Run: headless pygame with SDL's dummy video driver; simulated clock (each Clock.tick advances the game by its frame time, no real sleeping); random seed 0; keys injected as events and as key.get_pressed() state; no mouse input.
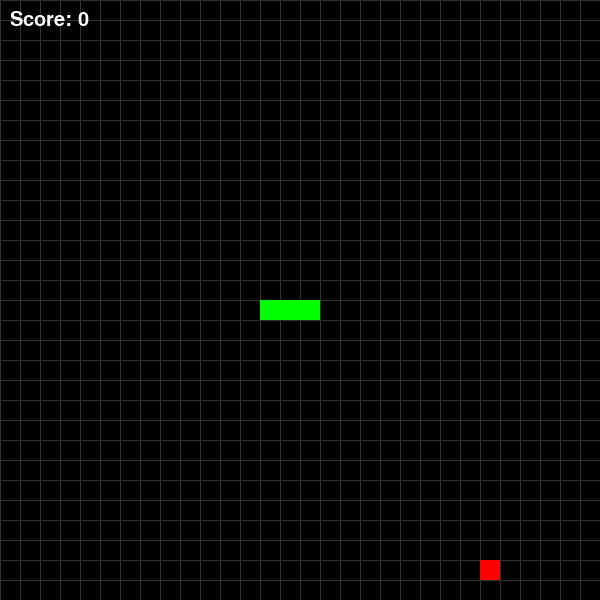
Frame 1 of 4 · flips 1–60 · no input
Frame 2 of 4 · flips 61–180 · tapped SPACE, RETURN · held RIGHT (→), D · screen unchanged from frame 1, image omitted
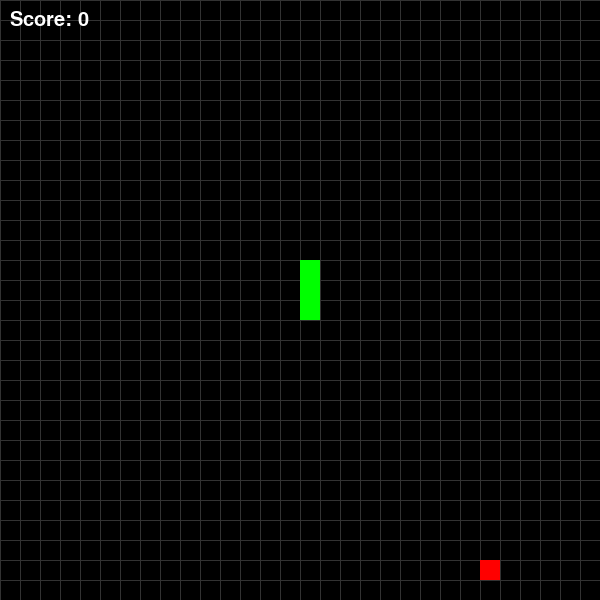
Frame 3 of 4 · flips 181–300 · held DOWN (↓), S
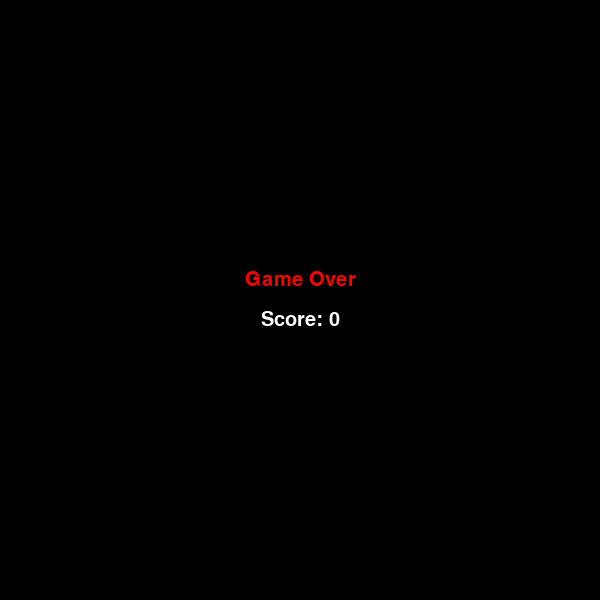
Frame 4 of 4 · flips 301–420 · held LEFT (←), A, UP (↑), W

The pygame program that drew these frames:

import pygame
import sys
import random

# Initialize pygame
pygame.init()

# Game constants
WIDTH, HEIGHT = 600, 600
GRID_SIZE = 20
GRID_WIDTH = WIDTH // GRID_SIZE
GRID_HEIGHT = HEIGHT // GRID_SIZE
FPS = 10

# Colors
BLACK = (0, 0, 0)
WHITE = (255, 255, 255)
GREEN = (0, 255, 0)
RED = (255, 0, 0)
BLUE = (0, 0, 255)

# Set up display
screen = pygame.display.set_mode((WIDTH, HEIGHT))
pygame.display.set_caption('Snake Ball Game')
clock = pygame.time.Clock()

# Font for score (defined globally so it can be used in draw_score)
font = pygame.font.SysFont(None, 30)

# Snake creation
def create_snake():
    # Start with 3 segments in the middle
    start_x = GRID_WIDTH // 2
    start_y = GRID_HEIGHT // 2
    return [
        (start_x, start_y),
        (start_x - 1, start_y),
        (start_x - 2, start_y)
    ]

snake = create_snake()
snake_direction = (1, 0)  # Moving right initially

# Food (ball) creation
def spawn_food():
    while True:
        food = (random.randint(0, GRID_WIDTH - 1), random.randint(0, GRID_HEIGHT - 1))
        if food not in snake:
            return food

food = spawn_food()

# Score tracking
score = 0

# Drawing helpers
def draw_grid():
    for x in range(0, WIDTH, GRID_SIZE):
        pygame.draw.line(screen, (50, 50, 50), (x, 0), (x, HEIGHT))
    for y in range(0, HEIGHT, GRID_SIZE):
        pygame.draw.line(screen, (50, 50, 50), (0, y), (WIDTH, y))

def draw_snake(snake_body):
    for segment in snake_body:
        x, y = segment[0] * GRID_SIZE, segment[1] * GRID_SIZE
        pygame.draw.rect(screen, GREEN, (x, y, GRID_SIZE, GRID_SIZE))

def draw_food(food_pos):
    x, y = food_pos[0] * GRID_SIZE, food_pos[1] * GRID_SIZE
    pygame.draw.rect(screen, RED, (x, y, GRID_SIZE, GRID_SIZE))

def draw_score(score):
    text = font.render(f'Score: {score}', True, WHITE)
    screen.blit(text, (10, 10))

# Game over handling
def game_over():
    global score
    screen.fill(BLACK)
    game_over_text = font.render('Game Over', True, RED)
    score_text = font.render(f'Score: {score}', True, WHITE)
    screen.blit(game_over_text, (WIDTH // 2 - game_over_text.get_width() // 2, HEIGHT // 2 - 30))
    screen.blit(score_text, (WIDTH // 2 - score_text.get_width() // 2, HEIGHT // 2 + 10))
    pygame.display.flip()
    pygame.time.wait(2000)
    pygame.quit()
    sys.exit()

# Main game loop
def main():
    global snake, snake_direction, food, score
    score = 0
    snake = create_snake()
    snake_direction = (1, 0)
    food = spawn_food()

    while True:
        for event in pygame.event.get():
            if event.type == pygame.QUIT:
                pygame.quit()
                sys.exit()
            elif event.type == pygame.KEYDOWN:
                if event.key == pygame.K_UP and snake_direction != (0, 1):
                    snake_direction = (0, -1)
                elif event.key == pygame.K_DOWN and snake_direction != (0, -1):
                    snake_direction = (0, 1)
                elif event.key == pygame.K_LEFT and snake_direction != (1, 0):
                    snake_direction = (-1, 0)
                elif event.key == pygame.K_RIGHT and snake_direction != (-1, 0):
                    snake_direction = (1, 0)

        # Move snake
        head_x, head_y = snake[0]
        dx, dy = snake_direction
        new_head = ((head_x + dx) % GRID_WIDTH, (head_y + dy) % GRID_HEIGHT)
        snake.insert(0, new_head)

        # Check if food eaten
        if new_head == food:
            score += 1
            food = spawn_food()
        else:
            snake.pop()  # Remove tail

        # Self-collision detection
        if new_head in snake[1:]:
            game_over()

        # Draw everything
        screen.fill(BLACK)
        draw_grid()
        draw_snake(snake)
        draw_food(food)
        draw_score(score)

        pygame.display.flip()
        clock.tick(FPS)

if __name__ == '__main__':
    main()
